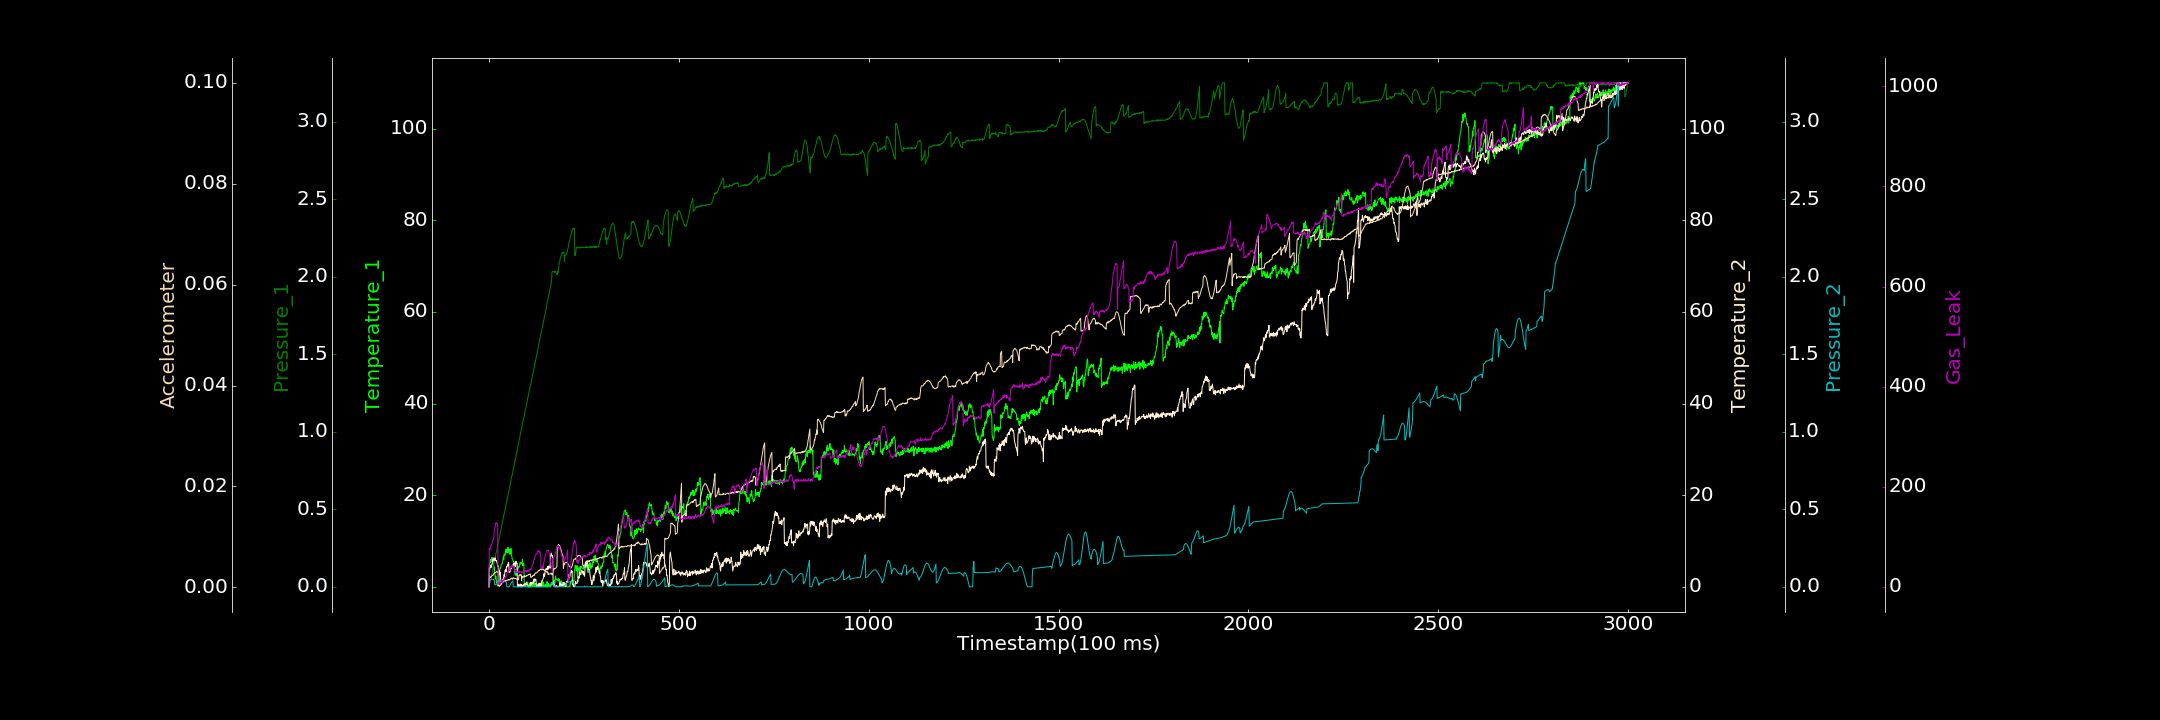

The file beside this chart, header and first rows:
0.000000000, 0.000000000, 0.000000000, 0.000000000, 0.000061816, 0.000104657, 0.000000000
1, 4.677, 0.000000000, 4.105, 0.04399, 0.00186, 76.14
2, 5.162, 0.0141, 3.789, 0.04474, 0.001827, 77.19
3, 5.38, 0.02583, 4.291, 0.04589, 0.002105, 74.82
4, 5.272, 0.03734, 4.186, 0.04677, 0.001968, 79.85
5, 6.007, 0.04898, 4.755, 0.0473, 0.001986, 82.07
6, 5.579, 0.05746, 4.242, 0.04742, 0.002116, 82.01
7, 6.11, 0.07449, 4.803, 0.04824, 0.002182, 85
8, 6.414, 0.0848, 4.923, 0.0482, 0.002296, 86.16
9, 5.205, 0.09167, 5.245, 0.04875, 0.002411, 89.49
10, 5.917, 0.1062, 6.056, 0.04834, 0.002373, 93.15
11, 5.119, 0.1159, 5.602, 0.04792, 0.002445, 93.27
12, 4.287, 0.1319, 6.287, 0.04736, 0.002499, 95.52
13, 3.86, 0.145, 6.237, 0.04639, 0.002757, 101.4
14, 4.379, 0.1562, 5.994, 0.04582, 0.002758, 113
15, 3.112, 0.1669, 5.75, 0.01292, 0.002873, 115.3
16, 2.404, 0.1827, 6.343, 0.01316, 0.002871, 119
17, 1.701, 0.1912, 5.873, 0.01342, 0.00288, 119.8
18, 2.364, 0.2116, 5.669, 0.01468, 0.003021, 127.6
19, 1.777, 0.2186, 5.782, 0.01612, 0.002984, 126
20, 0.8865, 0.2271, 5.558, 0.01769, 0.003109, 126.2
21, 1.408, 0.2412, 5.342, 0.01975, 0.003208, 127.9
22, 0.6192, 0.252, 4.989, 0.02208, 0.003202, 125.3
23, 0.1549, 0.2687, 4.456, 0.02488, 0.002979, 124.1
24, 0.5019, 0.2759, 4.602, 0.02699, 0.003092, 7.542
25, 0.9395, 0.2863, 3.901, 0.02959, 0.0003836, 5.698
26, 1.127, 0.3021, 3.835, 0.03232, 0.000235, 7.757
27, 1.413, 0.3137, 3.305, 0.03465, 0.0001721, 4.549
28, 3.278, 0.3267, 3.532, 0.03703, 0.0003517, 7.816
29, 3.964, 0.3301, 2.552, 0.03948, 0.0003501, 6.307
30, 4.191, 0.3497, 3.154, 0.04092, 0.0003733, 9.504
31, 4.029, 0.3586, 0.8828, 0.04236, 0.0004545, 7.974
32, 4.839, 0.3696, 0.5452, 0.0434, 0.0005866, 9.824
33, 4.938, 0.3849, 0.9597, 0.04419, 0.0007638, 9.356
34, 4.988, 0.4007, 1.343, 0.04452, 0.0009292, 13.53
35, 4.994, 0.411, 1.257, 0.04441, 0.0008807, 8.749
36, 5.725, 0.4219, 1.65, 0.04401, 0.0009468, 12.64
37, 5.857, 0.4331, 1.406, 0.04324, 0.0009632, 12.6
38, 6.699, 0.447, 1.687, 0.04232, 0.001142, 13.78
39, 5.947, 0.4595, 2.078, 0.04089, 0.001239, 11.46
40, 7.178, 0.4696, 2.667, 0.03935, 0.001412, 13.64
41, 6.963, 0.4805, 2.215, 0.03772, 0.00133, 18.23
42, 6.842, 0.4917, 3.528, 0.03564, 0.001212, 16.5
43, 7.071, 0.5026, 3.717, 0.03404, 0.001361, 19.94
44, 7.841, 0.5157, 3.823, 0.03185, 0.001274, 19.19
45, 8.186, 0.5253, 3.251, 0.03018, 0.001324, 20.54
46, 7.617, 0.5417, 4.368, 0.02803, 0.001382, 21.4
47, 7.388, 0.5495, 4.253, 0.000000000, 0.001385, 26.62
48, 8.097, 0.5663, 4.523, 0.000000000, 0.001345, 27.9
49, 7.41, 0.575, 4.878, 0.0002356, 0.001449, 28.19
50, 8.594, 0.5857, 4.568, 0.0001947, 0.001453, 29.61
51, 7.535, 0.605, 5.234, 0.000084, 0.001544, 33.12
52, 8.346, 0.6109, 5.336, 0.00002652, 0.001459, 33.58
53, 7.988, 0.6241, 3.165, 0.000000000, 0.001513, 35.73
54, 8.144, 0.6336, 4.002, 0.004206, 0.001576, 36.66
55, 7.103, 0.6504, 3.222, 0.008783, 0.00142, 32.34
56, 7.438, 0.6619, 3.892, 0.01345, 0.001605, 38.89
57, 7.2, 0.6692, 3.656, 0.01815, 0.001681, 39.75
58, 8.37, 0.6851, 4.081, 0.02254, 0.001751, 40.43
59, 7.021, 0.6998, 4.005, 0.02694, 0.0017, 38.24
60, 6.807, 0.7106, 4.359, 0.03112, 0.00186, 39.13
... 2,939 more rows
